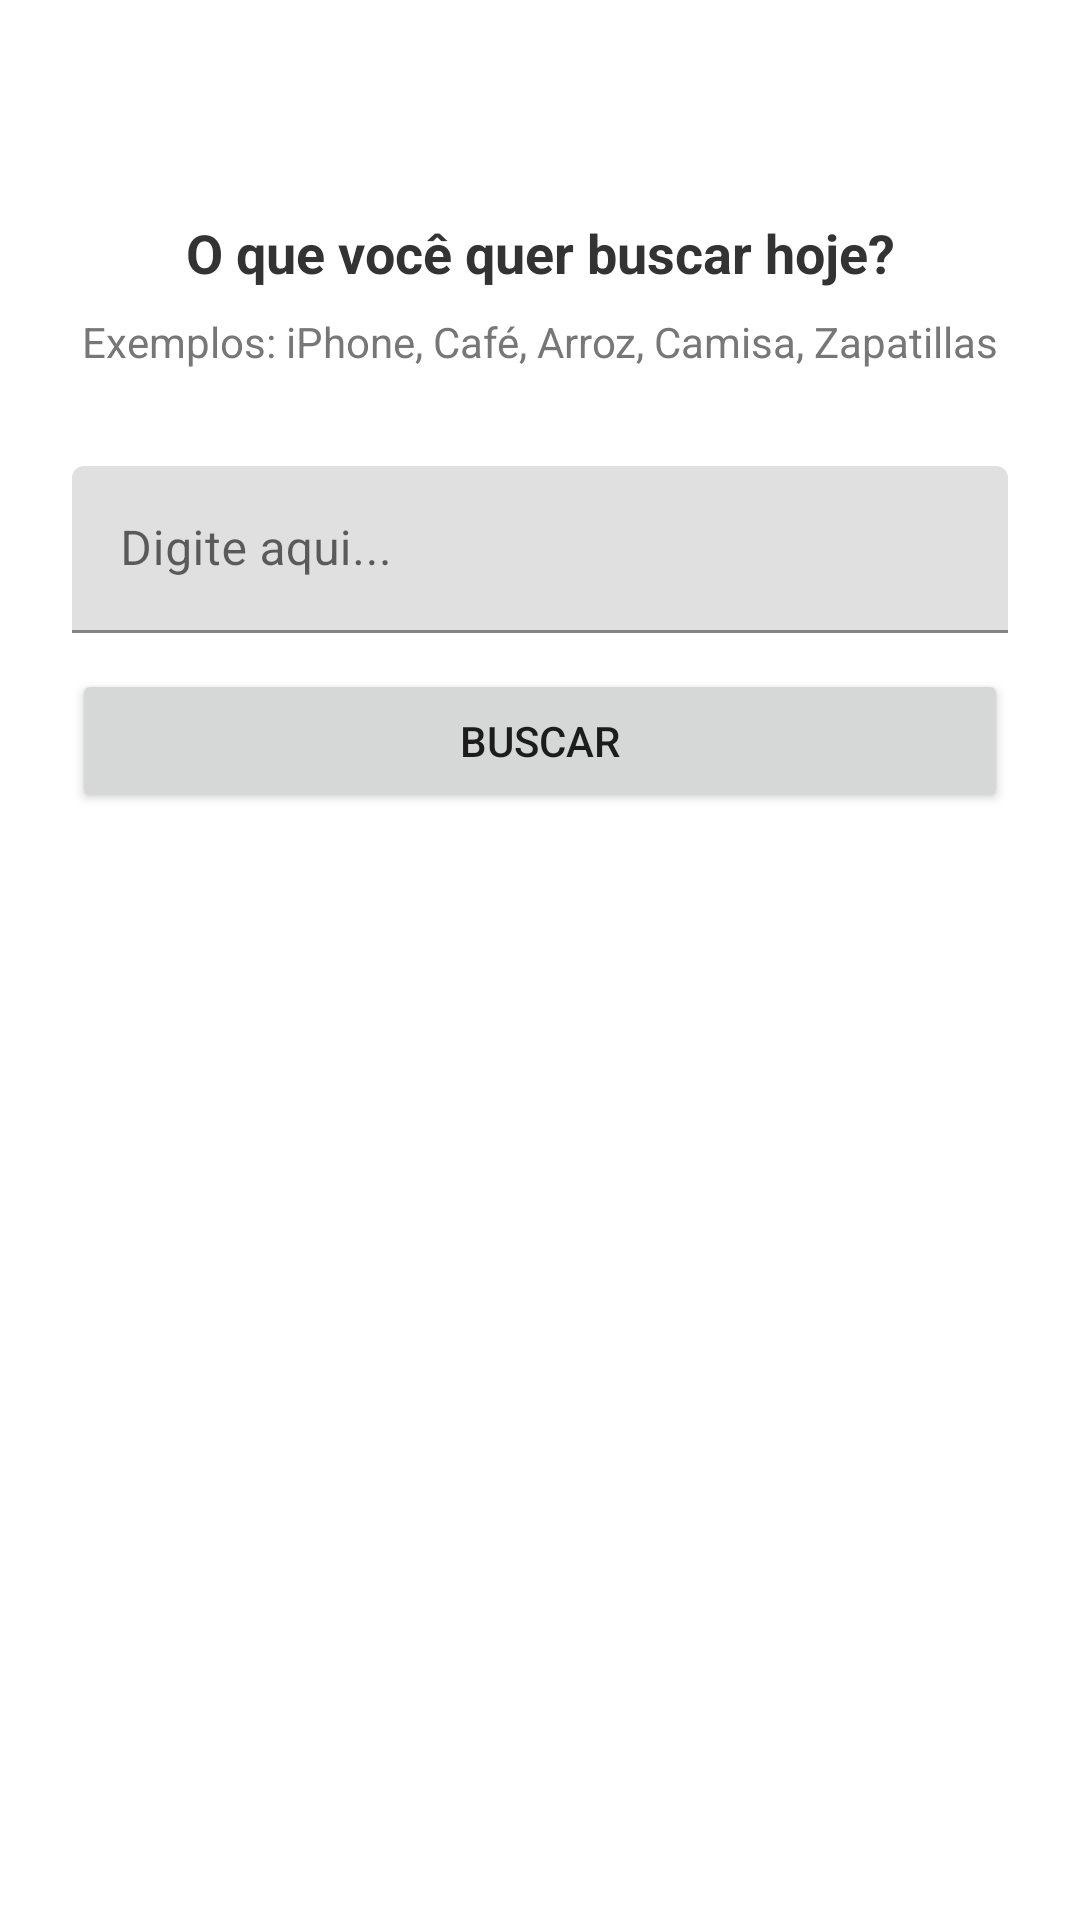

Android layout source for this screen:
<!-- AndroidManifest.xml: application theme Theme.BuscaLivre -->
<!-- res/layout/activity_search.xml -->
<androidx.constraintlayout.widget.ConstraintLayout
    xmlns:android="http://schemas.android.com/apk/res/android"
    xmlns:app="http://schemas.android.com/apk/res-auto"
    android:layout_width="match_parent"
    android:layout_height="match_parent"
    android:padding="24dp">

    <TextView
        android:id="@+id/tvIntro"
        android:layout_width="0dp"
        android:layout_height="wrap_content"
        android:text="O que você quer buscar hoje?"
        android:textSize="18sp"
        android:textStyle="bold"
        android:textColor="#333333"
        android:textAlignment="center"
        app:layout_constraintTop_toTopOf="parent"
        app:layout_constraintStart_toStartOf="parent"
        app:layout_constraintEnd_toEndOf="parent"
        android:layout_marginTop="48dp"/>

    <TextView
        android:id="@+id/tvDescription"
        android:layout_width="0dp"
        android:layout_height="wrap_content"
        android:text="Exemplos: iPhone, Café, Arroz, Camisa, Zapatillas"
        android:textSize="14sp"
        android:textColor="#777777"
        android:textAlignment="center"
        app:layout_constraintTop_toBottomOf="@id/tvIntro"
        app:layout_constraintStart_toStartOf="parent"
        app:layout_constraintEnd_toEndOf="parent"
        android:layout_marginTop="8dp"/>

    <com.google.android.material.textfield.TextInputLayout
        android:id="@+id/tilSearch"
        android:layout_width="0dp"
        android:layout_height="wrap_content"
        app:layout_constraintTop_toBottomOf="@id/tvDescription"
        app:layout_constraintStart_toStartOf="parent"
        app:layout_constraintEnd_toEndOf="parent"
        android:layout_marginTop="32dp">

        <com.google.android.material.textfield.TextInputEditText
            android:id="@+id/etSearch"
            android:hint="Digite aqui..."
            android:imeOptions="actionSearch"
            android:inputType="text"
            android:layout_width="match_parent"
            android:layout_height="wrap_content"/>
    </com.google.android.material.textfield.TextInputLayout>

    <TextView
        android:id="@+id/tvError"
        android:layout_width="0dp"
        android:layout_height="wrap_content"
        android:text="Produto não encontrado. Tente outro termo."
        android:textColor="#D32F2F"
        android:textSize="14sp"
        android:visibility="gone"
        android:textAlignment="center"
        app:layout_constraintTop_toBottomOf="@id/tilSearch"
        app:layout_constraintStart_toStartOf="parent"
        app:layout_constraintEnd_toEndOf="parent"
        android:layout_marginTop="8dp"/>

    <Button
        android:id="@+id/btnSearch"
        android:layout_width="0dp"
        android:layout_height="wrap_content"
        android:text="Buscar"
        app:layout_constraintTop_toBottomOf="@id/tvError"
        app:layout_constraintStart_toStartOf="parent"
        app:layout_constraintEnd_toEndOf="parent"
        android:layout_marginTop="12dp"/>
</androidx.constraintlayout.widget.ConstraintLayout>
<!-- resources referenced by this layout -->
<resources>
  <style name="Theme.BuscaLivre" parent="Theme.MaterialComponents.DayNight.DarkActionBar">
          
          <item name="colorPrimary">@color/purple_500</item>
          <item name="colorPrimaryVariant">@color/purple_700</item>
          <item name="colorOnPrimary">@color/white</item>
          
          <item name="colorSecondary">@color/teal_200</item>
          <item name="colorSecondaryVariant">@color/teal_700</item>
          <item name="colorOnSecondary">@color/black</item>
          
          <item name="android:statusBarColor">?attr/colorPrimaryVariant</item>
          
      </style>
  <!-- not gathered from this repository: default colours our renderer supplied (Android Studio template values) -->
  <color name="purple_500">#FF6200EE</color>
  <color name="purple_700">#FF3700B3</color>
  <color name="teal_200">#FF03DAC5</color>
  <color name="teal_700">#FF018786</color>
  <color name="black">#FF000000</color>
  <color name="white">#FFFFFFFF</color>
</resources>
